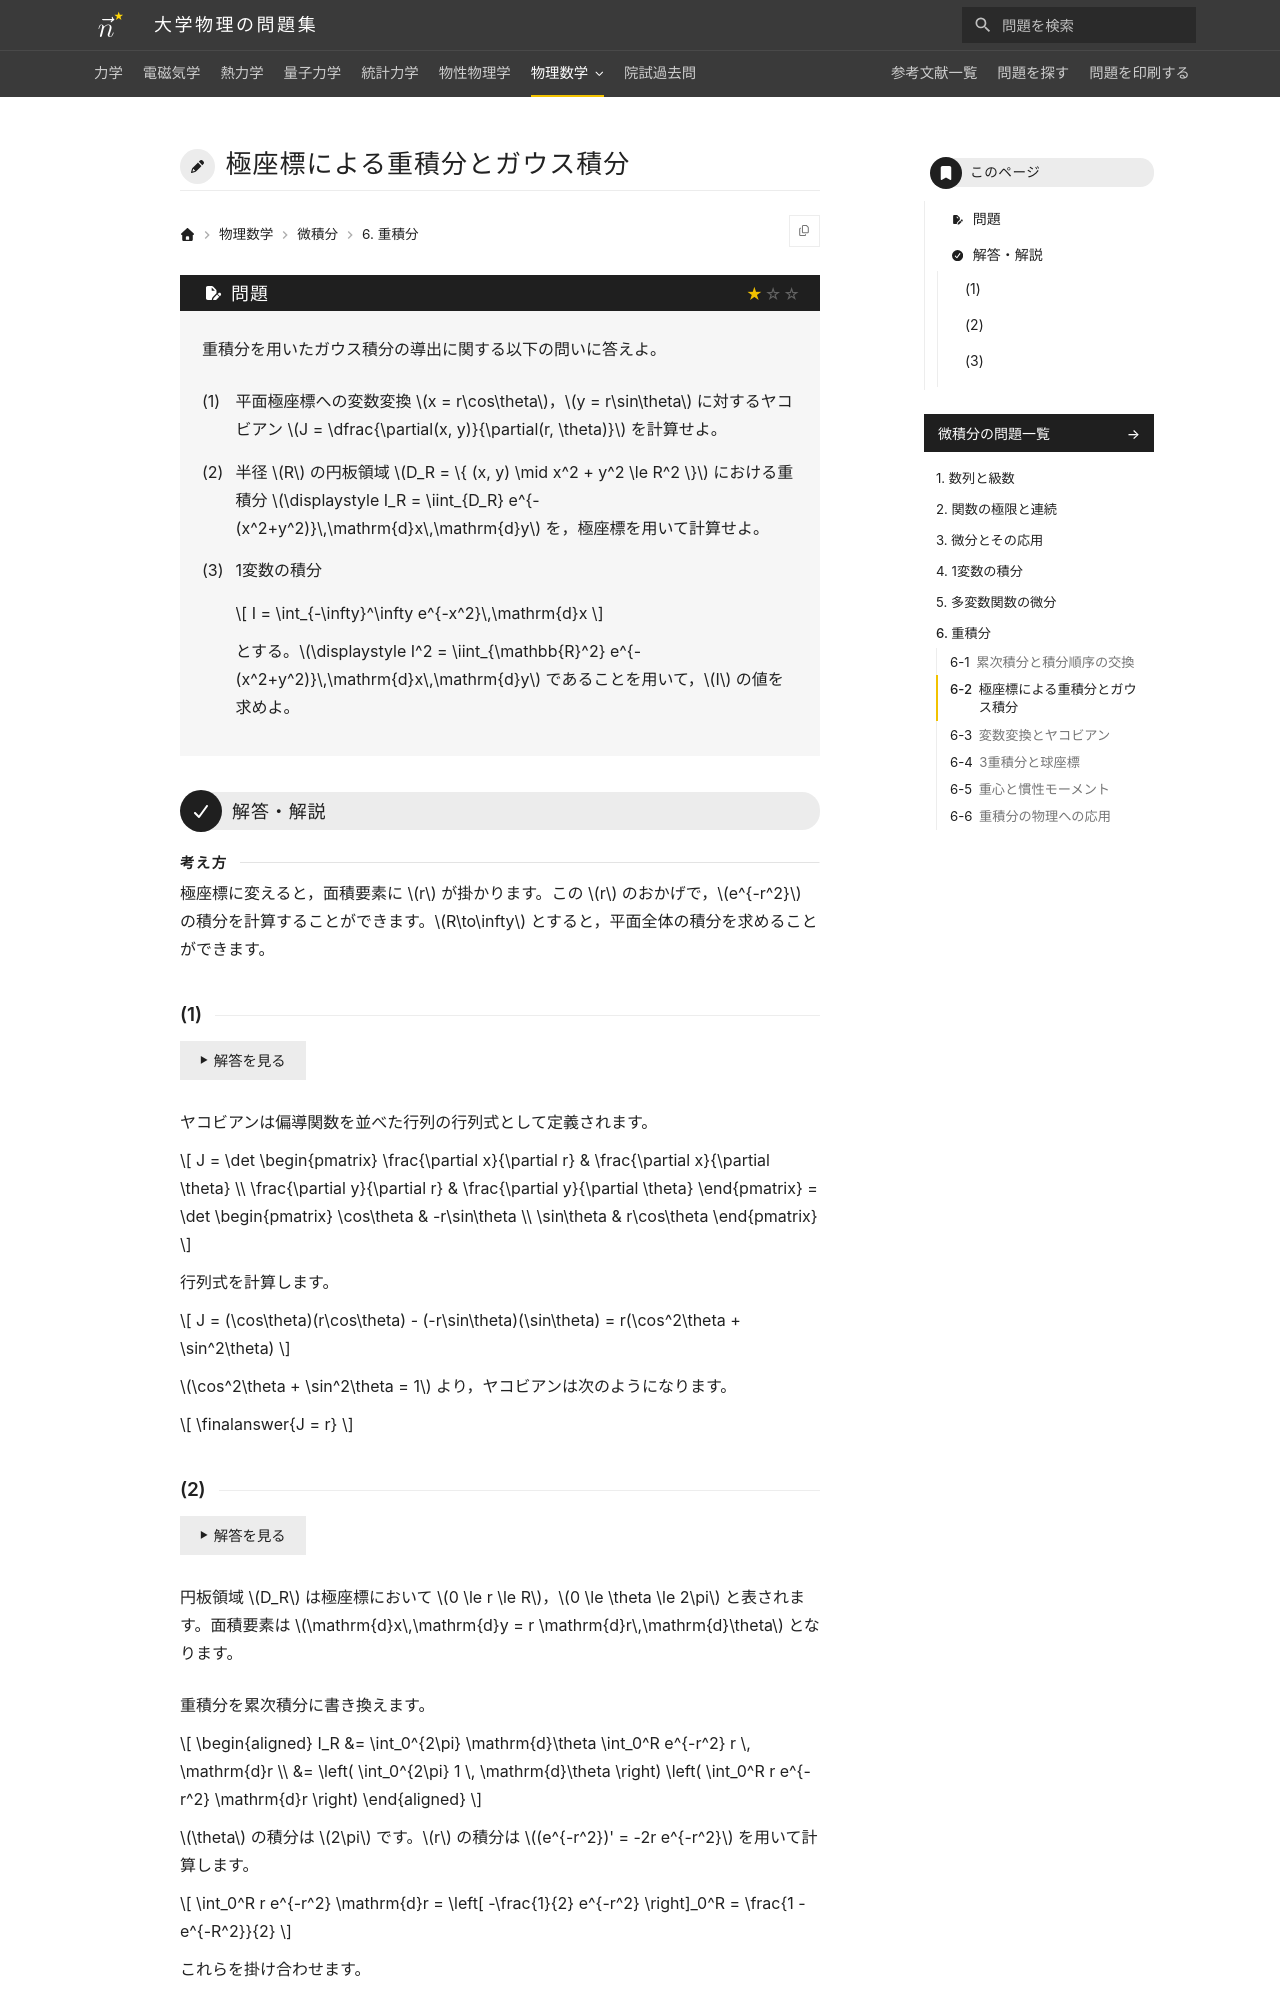

repository: Nanana-2/physics-site · page: 14calculus/06/06_020/index.html · generator: mkdocs

---
tags:
  - 基本
---

# 極座標による重積分とガウス積分

## 問題
重積分を用いたガウス積分の導出に関する以下の問いに答えよ。

(1) 平面極座標への変数変換 $x = r\cos\theta$，$y = r\sin\theta$ に対するヤコビアン $J = \dfrac{\partial(x, y)}{\partial(r, \theta)}$ を計算せよ。

(2) 半径 $R$ の円板領域 $D_R = \{ (x, y) \mid x^2 + y^2 \le R^2 \}$ における重積分 $\displaystyle I_R = \iint_{D_R} e^{-(x^2+y^2)}\,\mathrm{d}x\,\mathrm{d}y$ を，極座標を用いて計算せよ。

(3) 1変数の積分

$$
I = \int_{-\infty}^\infty e^{-x^2}\,\mathrm{d}x
$$

とする。$\displaystyle I^2 = \iint_{\mathbb{R}^2} e^{-(x^2+y^2)}\,\mathrm{d}x\,\mathrm{d}y$ であることを用いて，$I$ の値を求めよ。

---

## 解答・解説

<div class="approach" markdown>
極座標に変えると，面積要素に $r$ が掛かります。この $r$ のおかげで，$e^{-r^2}$ の積分を計算することができます。$R\to\infty$ とすると，平面全体の積分を求めることができます。
</div>
